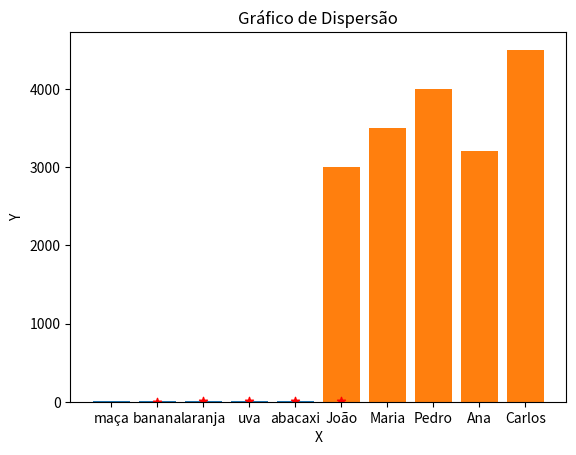

Write the Python code that produced this figure.
import matplotlib.pyplot as plt
import numpy as np

x = ['maça', 'banana', 'laranja', 'uva', 'abacaxi']
y = [10, 15, 7, 12, 5]

plt.bar(x, y)

plt.xlabel('Frutas')
plt.ylabel('Quantidade')
plt.title('Quantidade de Frutas')

plt.show()

# Atividade: crie dois arrays com nomes e salários de funcionarios; 
# em seguida, mostre na tela o grafico destes valores;

array_funcionarios = np.array(['João', 'Maria', 'Pedro', 'Ana', 'Carlos'])
array_salarios = np.array([3000, 3500, 4000, 3200, 4500])
plt.bar(array_funcionarios, array_salarios)
plt.xlabel('Funcionários')
plt.ylabel('Salários')
plt.title('Salários dos Funcionários')
plt.show()

# grafico de scatter
x = [1, 2, 3, 4, 5]
y = [2, 3, 5, 7, 11]
plt.scatter(x, y, marker='*', color='red')
plt.xlabel('X')
plt.ylabel('Y')
plt.title('Gráfico de Dispersão')
plt.show()